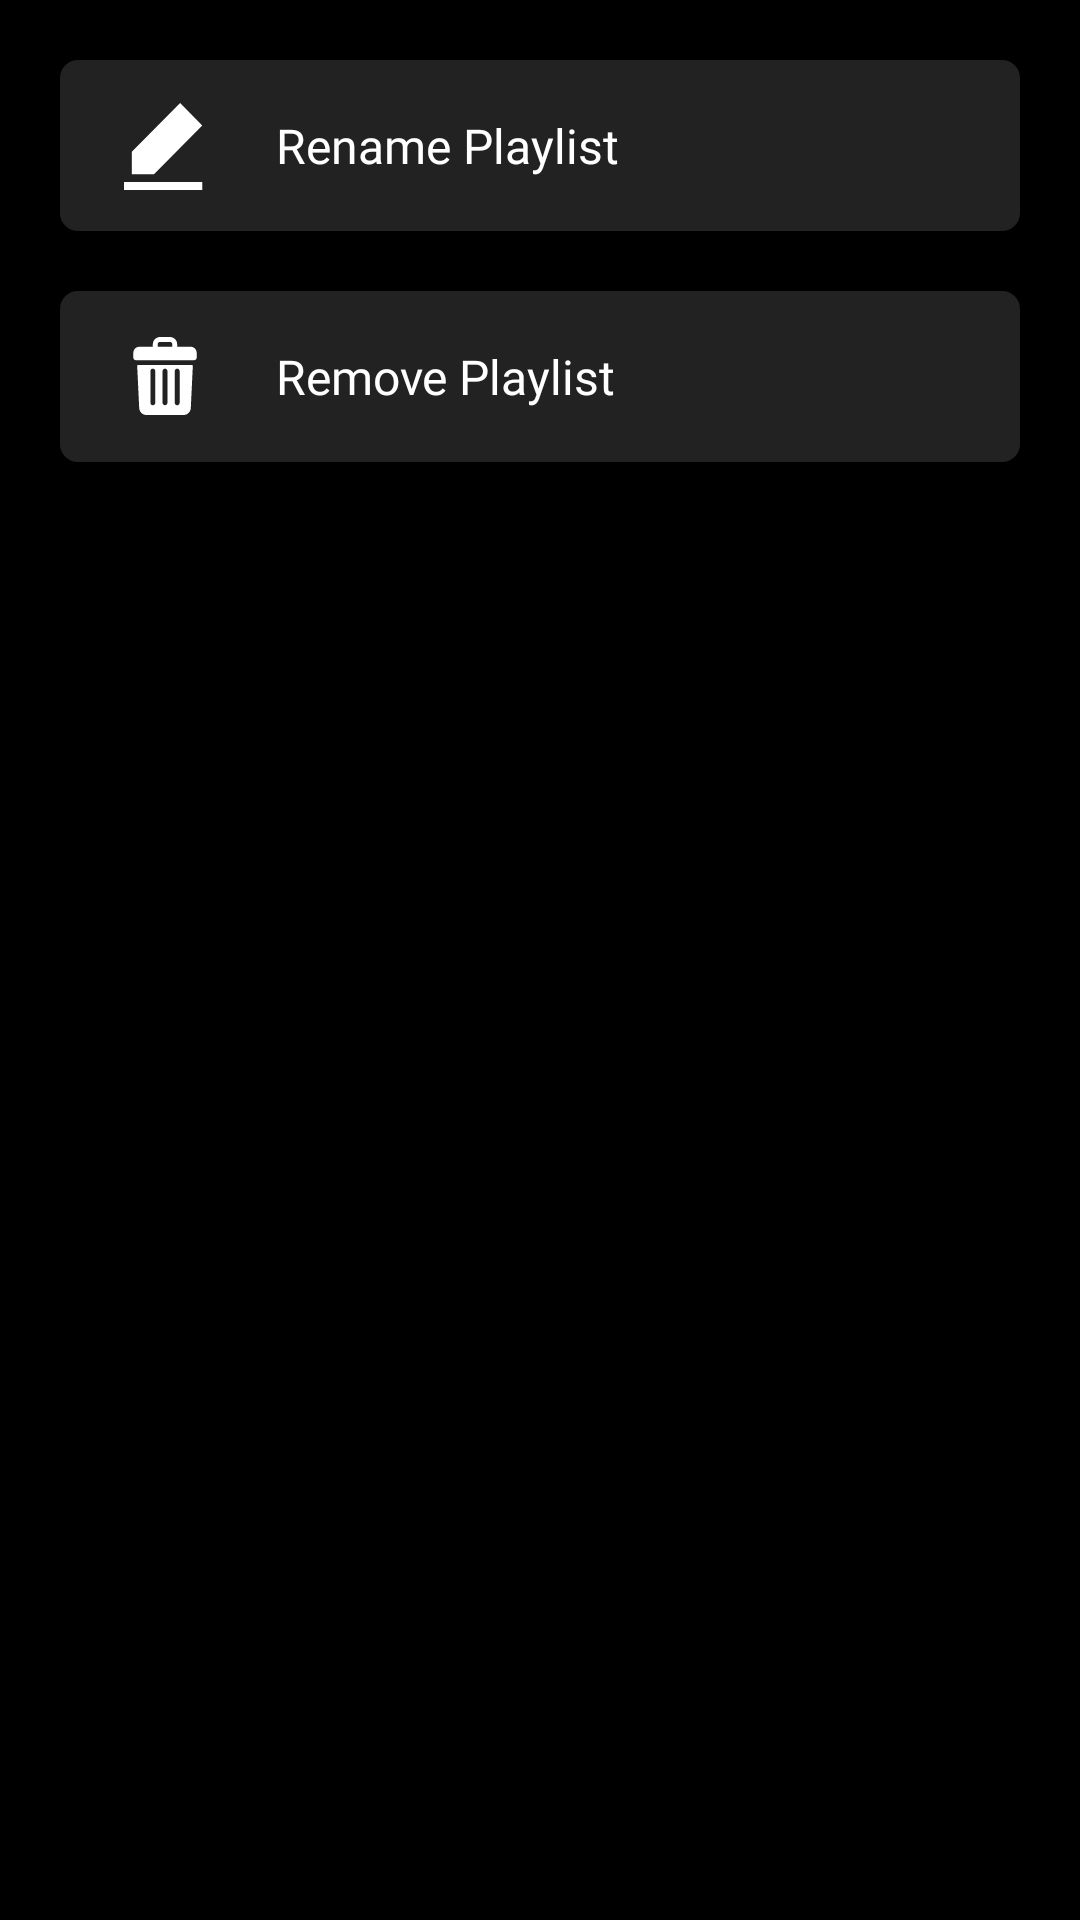

Layout XML and referenced resources for this Android screen:
<!-- AndroidManifest.xml: application theme Theme.Music_Download_MS3_TUNK -->
<!-- res/layout/bottomsheet_playlist_option.xml -->
<?xml version="1.0" encoding="utf-8"?>
<LinearLayout xmlns:android="http://schemas.android.com/apk/res/android"
    android:layout_width="match_parent"
    android:layout_height="wrap_content"
    android:orientation="vertical"
    android:paddingBottom="16dp"
    android:background="@color/background">

    <LinearLayout
        android:id="@+id/ln_rename_playlist"
        android:layout_width="match_parent"
        android:layout_height="57dp"
        android:orientation="horizontal"
        android:layout_marginTop="20dp"
        android:layout_marginStart="20dp"
        android:layout_marginEnd="20dp"
        android:background="@drawable/bottomsheet_btn">
        <ImageView
            android:layout_width="30dp"
            android:layout_height="30dp"
            android:src="@drawable/ic_rename"
            android:backgroundTint="@color/white"
            android:layout_gravity="center_vertical"
            android:layout_marginLeft="20dp"/>
        <TextView
            android:id="@+id/txt_pause_download"
            android:layout_width="match_parent"
            android:layout_height="wrap_content"
            android:text="Rename Playlist"
            android:layout_marginStart="22dp"
            android:layout_gravity="center_vertical"
            android:textColor="@color/white"
            android:fontFamily="@font/inter_semibold"
            android:textSize="16dp"
            />
    </LinearLayout>


    <LinearLayout
        android:id="@+id/ln_remove_playlist"
        android:layout_width="match_parent"
        android:layout_height="57dp"
        android:orientation="horizontal"
        android:layout_marginTop="20dp"
        android:layout_marginStart="20dp"
        android:layout_marginEnd="20dp"
        android:background="@drawable/bottomsheet_btn">

        <ImageView
            android:layout_width="30dp"
            android:layout_height="wrap_content"
            android:layout_gravity="center_vertical"
            android:layout_marginLeft="20dp"
            android:backgroundTint="@color/white"
            android:src="@drawable/ic_remove" />
        <TextView
            android:id="@+id/txt_remove_download"
            android:layout_width="match_parent"
            android:layout_height="wrap_content"
            android:text="Remove Playlist"
            android:layout_marginStart="22dp"
            android:layout_gravity="center_vertical"
            android:textColor="@color/white"
            android:fontFamily="@font/inter_semibold"
            android:textSize="16dp"
            />
    </LinearLayout>

    <LinearLayout
        android:id="@+id/ln_remove_song_playlist"
        android:layout_width="match_parent"
        android:layout_height="57dp"
        android:visibility="gone"
        android:orientation="horizontal"
        android:layout_marginTop="20dp"
        android:layout_marginStart="20dp"
        android:layout_marginEnd="20dp"
        android:background="@drawable/bottomsheet_btn">
        <ImageView
            android:layout_width="30dp"
            android:layout_height="30dp"
            android:src="@drawable/ic_remove"
            android:backgroundTint="@color/white"
            android:layout_gravity="center_vertical"
            android:layout_marginLeft="20dp"/>
        <TextView
            android:id="@+id/txt_song_remove_download"
            android:layout_width="match_parent"
            android:layout_height="wrap_content"
            android:text="Remove Song from Playlist"
            android:layout_marginStart="22dp"
            android:layout_gravity="center_vertical"
            android:textColor="@color/white"
            android:fontFamily="@font/inter_semibold"
            android:textSize="16dp"
            />
    </LinearLayout>

    <LinearLayout
        android:id="@+id/ln_share_song"
        android:layout_width="match_parent"
        android:layout_height="57dp"
        android:orientation="horizontal"
        android:layout_marginTop="20dp"
        android:visibility="gone"

        android:layout_marginStart="20dp"
        android:layout_marginEnd="20dp"
        android:background="@drawable/bottomsheet_btn">
        <ImageView
            android:layout_width="30dp"
            android:layout_height="30dp"
            android:src="@drawable/ic_share_song"
            android:backgroundTint="@color/white"
            android:layout_gravity="center_vertical"
            android:layout_marginLeft="20dp"/>
        <TextView
            android:id="@+id/txt_share_song"
            android:layout_width="match_parent"
            android:layout_height="wrap_content"
            android:text="Share"
            android:layout_marginStart="22dp"
            android:layout_gravity="center_vertical"
            android:textColor="@color/white"
            android:fontFamily="@font/inter_semibold"
            android:textSize="16dp"
            />
    </LinearLayout>

    <LinearLayout
        android:id="@+id/ln_set_ringtone_download"
        android:layout_width="match_parent"
        android:layout_height="57dp"
        android:orientation="horizontal"
        android:layout_marginTop="20dp"
        android:visibility="gone"

        android:layout_marginStart="20dp"
        android:layout_marginEnd="20dp"
        android:background="@drawable/bottomsheet_btn">
        <ImageView
            android:layout_width="30dp"
            android:layout_height="30dp"
            android:src="@drawable/ic_ringtone"
            android:backgroundTint="@color/white"
            android:layout_gravity="center_vertical"
            android:layout_marginLeft="20dp"/>
        <TextView
            android:id="@+id/txt_set_ringtone_download"
            android:layout_width="match_parent"
            android:layout_height="wrap_content"
            android:text="Set as Ring tone"
            android:layout_marginStart="22dp"
            android:layout_gravity="center_vertical"
            android:textColor="@color/white"
            android:fontFamily="@font/inter_semibold"
            android:textSize="16dp"
            />
    </LinearLayout>

    <LinearLayout
        android:id="@+id/ln_add_to_favorite"
        android:layout_width="match_parent"
        android:layout_height="57dp"
        android:orientation="horizontal"
        android:layout_marginTop="20dp"
        android:layout_marginStart="20dp"
        android:visibility="gone"
        android:layout_marginEnd="20dp"
        android:background="@drawable/bottomsheet_btn">
        <ImageView
            android:layout_width="30dp"
            android:layout_height="30dp"
            android:src="@drawable/ic_add_to_favorite"
            android:backgroundTint="@color/white"
            android:layout_gravity="center_vertical"
            android:layout_marginLeft="20dp"/>
        <TextView
            android:id="@+id/txt_add_to_favorite"
            android:layout_width="match_parent"
            android:layout_height="wrap_content"
            android:text="Add to favorite"
            android:layout_gravity="center_vertical"
            android:layout_marginStart="22dp"
            android:textColor="@color/white"
            android:fontFamily="@font/inter_semibold"
            android:textSize="16dp"
            />
    </LinearLayout>

</LinearLayout>
<!-- resources referenced by this layout -->
<resources>
  <color name="background">#000</color>
  <color name="white">#FFFFFFFF</color>
  <!-- drawable bottomsheet_btn (drawable-v24) -->
  <?xml version="1.0" encoding="utf-8"?>
  <shape xmlns:android="http://schemas.android.com/apk/res/android"
      android:shape="rectangle">
  
      <solid android:color="#222222"/>
      <corners android:radius="6dp"/>
  
  </shape>
  <!-- drawable ic_add_to_favorite (drawable) -->
  <vector xmlns:android="http://schemas.android.com/apk/res/android"
      android:width="21dp"
      android:height="18dp"
      android:viewportWidth="21"
      android:viewportHeight="18">
    <path
        android:pathData="M2.1,2.85C5.74,-1.07 8.983,1.45 10.15,3.2C11.317,1.917 14.56,-0.09 18.2,2.15C23.1,5.3 18.55,11.25 17.5,12.65C16.66,13.77 12.25,16.617 10.15,17.9C4.9,13.7 -2.45,7.75 2.1,2.85Z"
        android:fillColor="#ffffff"/>
  </vector>
  <!-- drawable ic_rename (drawable) -->
  <vector xmlns:android="http://schemas.android.com/apk/res/android"
      android:width="23dp"
      android:height="25dp"
      android:viewportWidth="23"
      android:viewportHeight="25">
    <group>
      <clip-path
          android:pathData="M0,0h23v25h-23z"/>
      <path
          android:pathData="M21.955,22.805H0V25H21.955V22.805Z"
          android:fillColor="#ffffff"/>
      <path
          android:pathData="M15.741,0.85L2.195,14.396V20.609H8.409L21.955,7.063L15.741,0.85ZM7.497,18.414H4.391V15.307L15.741,3.956L18.848,7.063L7.497,18.414Z"
          android:fillColor="#ffffff"/>
      <path
          android:pathData="M3,15L15.5,3L20,7L8.5,19L6,19.5L3,19V15Z"
          android:fillColor="#ffffff"/>
    </group>
  </vector>
  <!-- drawable ic_ringtone (drawable) -->
  <vector xmlns:android="http://schemas.android.com/apk/res/android"
      android:width="22dp"
      android:height="22dp"
      android:viewportWidth="22"
      android:viewportHeight="22">
    <path
        android:pathData="M20.994,18.322C19.356,16.938 18.417,14.914 18.417,12.77V9.75C18.417,5.938 15.585,2.782 11.917,2.253V1.083C11.917,0.484 11.431,0 10.833,0C10.235,0 9.75,0.484 9.75,1.083V2.253C6.081,2.782 3.25,5.938 3.25,9.75V12.77C3.25,14.914 2.311,16.938 0.663,18.331C0.242,18.692 0,19.216 0,19.771C0,20.816 0.85,21.667 1.896,21.667H19.771C20.816,21.667 21.667,20.816 21.667,19.771C21.667,19.216 21.425,18.692 20.994,18.322Z"
        android:fillColor="#ffffff"/>
  </vector>
  <!-- drawable ic_share_song (drawable) -->
  <vector xmlns:android="http://schemas.android.com/apk/res/android"
      android:width="24dp"
      android:height="20dp"
      android:viewportWidth="24"
      android:viewportHeight="20">
    <path
        android:pathData="M24,9.5L14,0V5.333C4.666,6.666 1.333,13.334 0,20C3.335,15.334 7.333,13.2 14,13.2V18.667L24,9.5Z"
        android:fillColor="#ffffff"/>
  </vector>
  <style name="Theme.Music_Download_MS3_TUNK" parent="Theme.MaterialComponents.DayNight.NoActionBar">
          
          <item name="colorPrimary">@color/purple_500</item>
          <item name="colorPrimaryVariant">@color/purple_700</item>
          <item name="colorOnPrimary">@color/white</item>
          
          <item name="colorSecondary">@color/teal_200</item>
          <item name="colorSecondaryVariant">@color/teal_700</item>
          <item name="colorOnSecondary">@color/black</item>
          
          <item name="android:statusBarColor" tools:targetApi="l">?attr/colorPrimaryVariant</item>
          
      </style>
  <color name="purple_500">#FF6200EE</color>
  <color name="purple_700">#FF3700B3</color>
  <color name="teal_200">#FF03DAC5</color>
  <color name="teal_700">#FF018786</color>
  <color name="black">#FF000000</color>
</resources>
